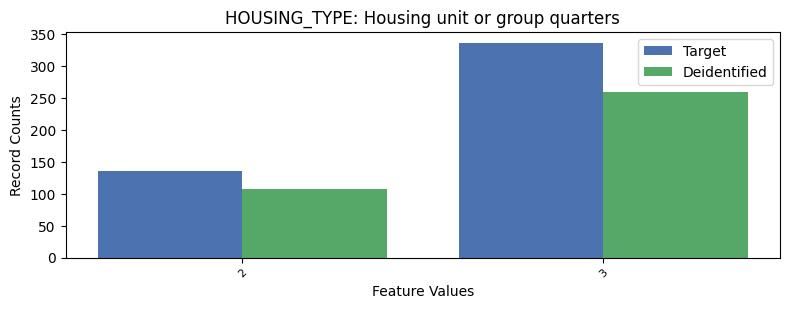

Source data for this figure (header and first rows):
, HOUSING_TYPE, count_target, count_deidentified
0, 1, 7161, 6291
1, 3, 337, 260
2, 2, 136, 107
